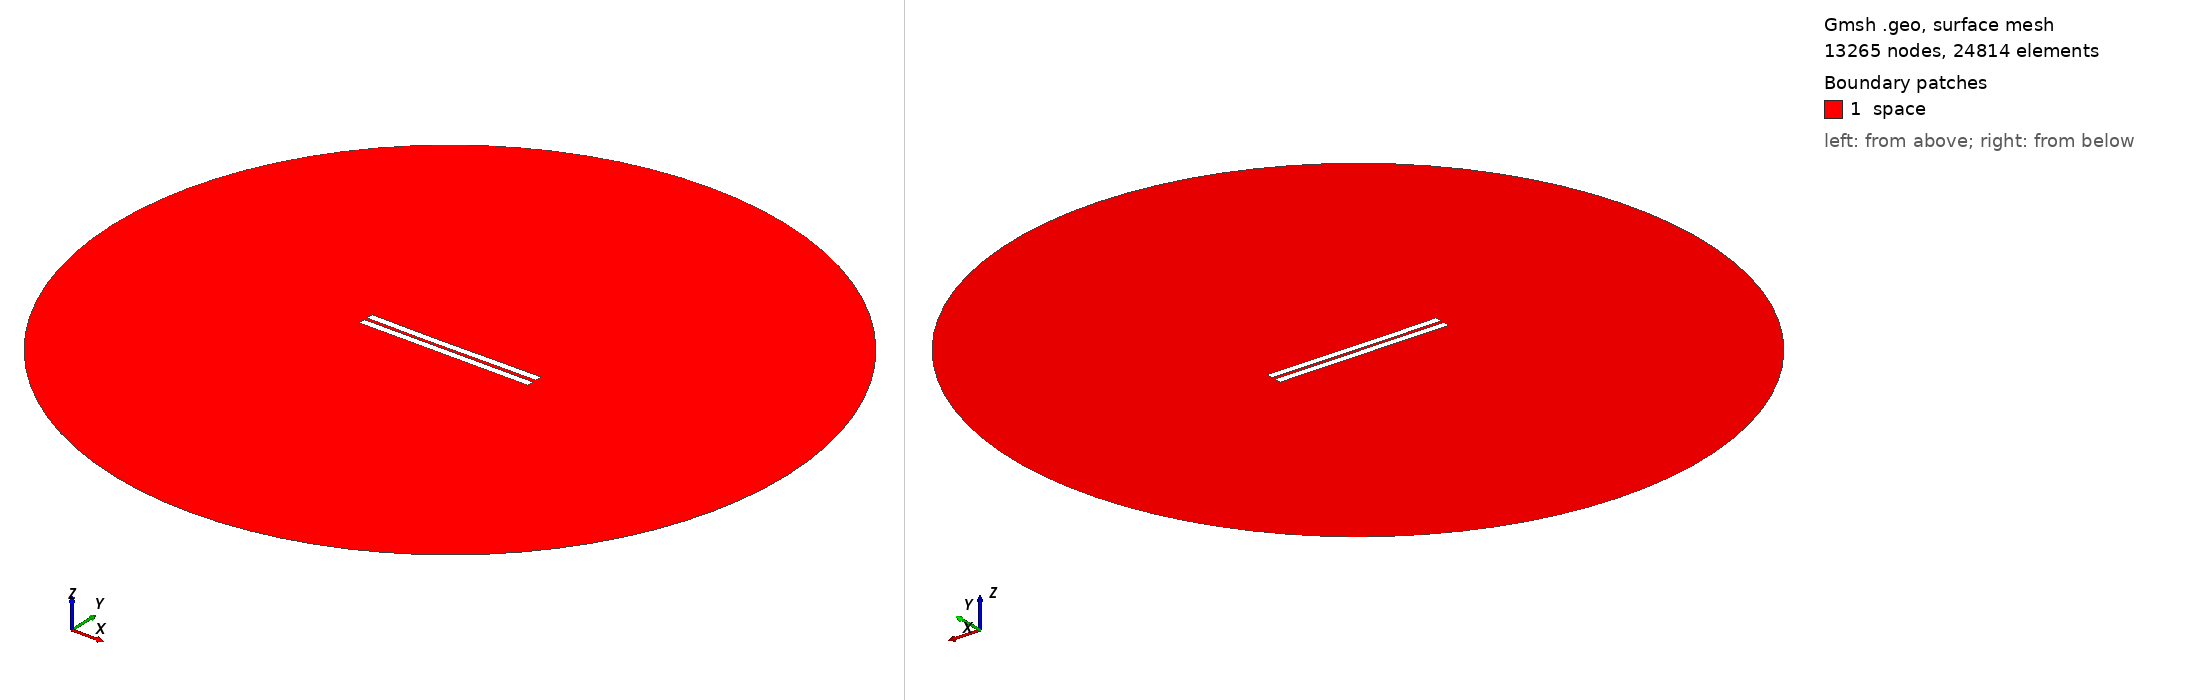

Gmsh geometry script, surface-meshed: 13265 nodes, 24814 surface elements. Boundary patches (legend numbers): 1 space. Left view from above one corner, right view from below the opposite corner. Legend entries are the model's physical surfaces. The drawing asked Gmsh for element sizes between 1% and 20% of the model's largest extent; the script's own settings can give other sizes.

=== 1508.geo (drawn) ===
//---------------------------------------
// Geometry kernel
//---------------------------------------

SetFactory("OpenCASCADE");



//---------------------------------------
// Parameters of the geometry
//---------------------------------------

// Overetch of the upper plate
overetch = 0.0;

// Distance between the plates
distance = 2.0;

// Discretization over the x axis (for the deformation)
nx = 50; 

// Length of the plate
L = 100 - overetch; 

// Number of modes
n = 4; 

// 1st mode coefficient
coeff(1) = 0.0;
beta(1) = 0.596864 * 3.1415926535 / L;

// 2nd mode coefficient
coeff(2) = -0.15;
beta(2) = 1.49418 * 3.1415926535 / L;

// 3rd mode coefficient
coeff(3) = -0.075;
beta(3) = 2.50025 * 3.1415926535 / L;

// 4th mode coefficient
coeff(4) = 0.0;
beta(4) = 3.49999 * 3.1415926535 / L;



//---------------------------------------
// Upper plate (deformed rectangle)
//---------------------------------------

// Coordiantes of the upper plate
xmin = -50;
xmax = 50 - overetch;

// Height of the upper plate
yheight = 4 - 2 * overetch;

// Indexes of the points
UpperID[] = {};
LowerID[] = {};
LeftID[] = {};
RightID[] = {};

// Point index
p = 1;

// Horizontal edges
For i In {1:nx}
    x = xmin + (i-1)*(xmax - xmin)/(nx-1);

    y_bottom = distance / 2 + overetch;
    For j In {1:n}
        C = (Cosh(beta(j)*L) + Cos(beta(j)*L)) / (Sinh(beta(j)*L) + Sin(beta(j)*L));
        y_bottom  = y_bottom + coeff(j) * (Cosh(beta(j)*(x+50)) - Cos(beta(j)*(x+50)) - C * (Sinh(beta(j)*(x+50)) - Sin(beta(j)*(x+50))));
    EndFor

    y_top = y_bottom + yheight;

    Point(p) = {x, y_top, 0, 1.0};
    UpperID[i] = p;
    p = p + 1;

    Point(p) = {x, y_bottom, 0, 1.0};
    LowerID[i] = p;
    p = p + 1;
EndFor

// Create point lists
UpperPts[] = {}; LowerPts[] = {};
For i In {1:nx}
  UpperPts[] += {UpperID[i]};
  LowerPts[] += {LowerID[i]};
EndFor

// Build splines
Spline(1) = {UpperPts[]};
Spline(2) = {LowerPts[]};
Line(3) = {LowerPts[nx-1], UpperPts[nx-1]};
Line(4) = {LowerPts[0], UpperPts[0]};

// Build the plane surface
Curve Loop(1) = {2, 3, -1, -4};
Plane Surface(1) = {1};



//---------------------------------------
// Lower plate (rectangle)
//---------------------------------------

// Vertices
Point(1001) = {-50, -1, 0, 1.0};
Point(1002) = { 50, -1, 0, 1.0};
Point(1003) = { 50,  -5, 0, 1.0};
Point(1004) = {-50,  -5, 0, 1.0};

// Edges
Line(5) = {1001, 1002};
Line(6) = {1002, 1003};
Line(7) = {1003, 1004};
Line(8) = {1004, 1001};

// Plane surface
Line Loop(2) = {5, 6, 7, 8};
Plane Surface(2) = {2}; 



//---------------------------------------
// Outer (fictious) boundary
//---------------------------------------

// Points
Point(1005) = {0, 0, 0};       // Center
Point(1006) = {200, 0, 0};     // Start point
Point(1007) = {0, 200, 0};     // 90 degrees
Point(1008) = {-200, 0, 0};    // 180 degrees
Point(1009) = {0, -200, 0};    // 270 degrees

// Circle arcs (each needs start, center, end)
Circle(9) = {1006, 1005, 1007};
Circle(10) = {1007, 1005, 1008};
Circle(11) = {1008, 1005, 1009};
Circle(12) = {1009, 1005, 1006};

// Plane surface for the entire domain
Curve Loop(3) = {9, 10, 11, 12};
Surface(3) = {3};

// Subtract the plates from the whole domain to obtain the actual domain where we want to solve the equations
BooleanDifference{ Surface{3}; Delete; }{ Surface{1}; Surface{2}; Delete; }




//---------------------------------------
// Transfinite Lines/Curves
//---------------------------------------

// Set the number of points on the boundaries
r = 7;

// Plates
Transfinite Curve {1, 2} = 50*r Using Progression 1;
Transfinite Curve {3, 4} = 2*r Using Progression 1;
Transfinite Line {5, 7} = 50*r Using Progression 1;
Transfinite Line {6, 8} = 2*r Using Progression 1;

// Outer boundary
Transfinite Line {9, 10, 11, 12} = 20 Using Progression 1;



//---------------------------------------
// Physical groups
//---------------------------------------                

// Physical curves (boundaries)
Physical Line("force_segment", 10) = {2};
Physical Line("upper_plate", 11) = {1, 3, 4};
Physical Line("lower_plate", 12) = {5, 6, 7, 8};
Physical Line("boundary", 20) = {9, 10, 11, 12};

// Physical Surfaces
Physical Surface("space", 30) = {3};



//---------------------------------------
// 6. Generate the Mesh
//---------------------------------------

// 2D mesh generation
Mesh 2;
